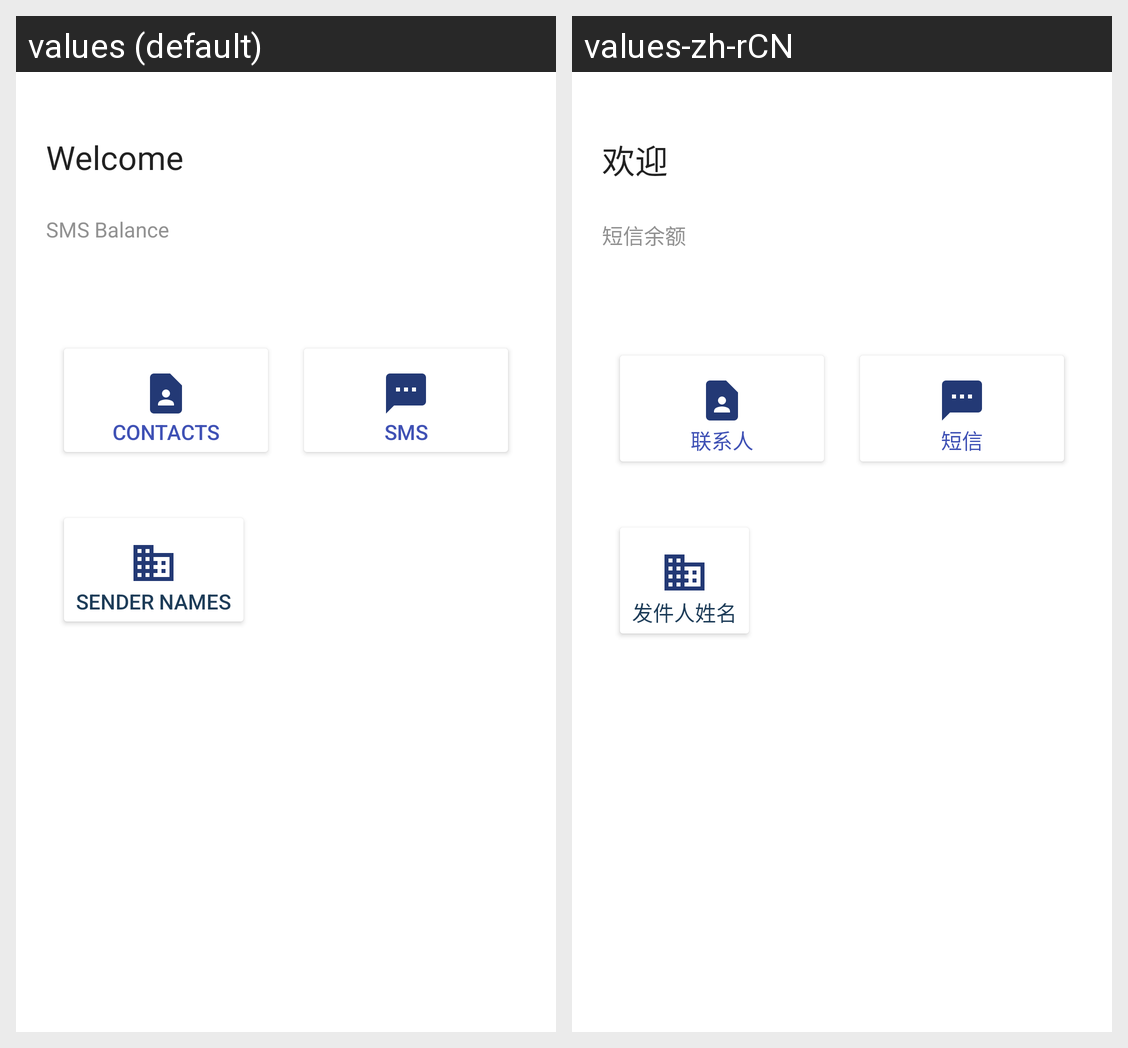

The Android screen above is rendered under two locales of the same app. Produce the string resources it draws, with the default and per-locale values.
Android screen res/layout/fragment_first.xml rendered under 2 locales, left to right: values (default), values-zh-rCN. Device: Nexus 5 (rendered at 1080×1920; each locale shown at half size, 540×960, under a caption strip naming it); theme Theme.SmsYa.
Strings drawn on this screen, with the default value and each locale's value (text and hints the layout hard-codes, and strings that could not be matched under every locale, appear in the picture but are not listed):

txt_welcome
  values: Welcome
  values-zh-rCN: 欢迎

txt_sms_balance
  values: SMS Balance
  values-zh-rCN: 短信余额

txt_contacts
  values: Contacts
  values-zh-rCN: 联系人

txt_sms
  values: SMS
  values-zh-rCN: 短信

txt_sender_names
  values: Sender Names
  values-zh-rCN: 发件人姓名
